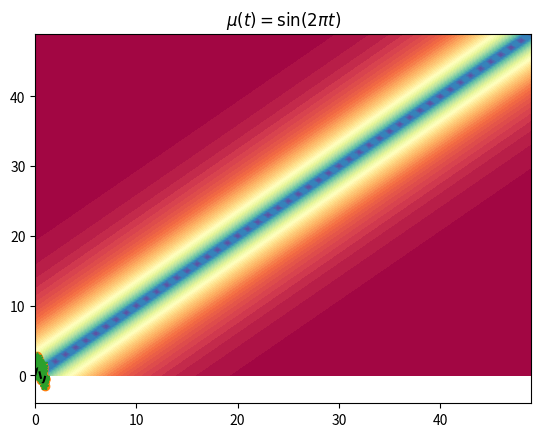

Write the Python code that produced this figure.
import numpy as np
import matplotlib.pyplot as plt
from matplotlib import rc 

# define function

def mu(t):
    return np.sin(2*np.pi*t)

def Cov(t,s,rho = 1/20):
    return np.exp(-np.abs(t-s)/rho)


# define parameters
N = 50
dt = 1/N
t = np.linspace(0,1,N)
muvec = mu(t)
sigma = np.zeros((N,N))
rho = 1/10
for i in range(N):
    for j in range(N):
        sigma[i,j] = Cov(t[i],t[j],rho)
        
print(np.linalg.det(sigma)) # check if its singular
plt.contourf(sigma,50,cmap='Spectral')
plt.title(r'Covariance, $\rho=' +str(rho)+'$')
plt.show()

U,D,V = np.linalg.svd(sigma)
A = U@np.diag(np.sqrt(D))
proc = muvec + [email redacted]_normal(N)
plt.plot(t,proc)
plt.title(r'$\mu(t)=\sin(2\pi t)$')
plt.show()

# add new data by adding on midpoint
tall = np.linspace(0,1,N*2)
Nall = len(tall)
M = Nall-N
zobs = proc
idz = np.arange(0,Nall,2)
idy = np.arange(1,Nall,2)
idP = np.concatenate((idy,idz))
P = np.eye(Nall)
P = P[idP,:]
mu_all = mu(tall)
sigma_all = np.zeros((Nall,Nall))

for i in range(Nall):
    for j in range(Nall):
        sigma_all[i,j] = Cov(tall[i],tall[j],rho)
        
sigmaX = P@sigma_all@np.transpose(P)
muX = P@mu_all
muY = muX[0:M]
muZ = muvec

sigmaYY = sigmaX[:M,:M]
sigmaYZ = sigmaX[:M,M:]
sigmaZZ = sigmaX[M:,M:]

muYgZ = muY + sigmaYZ@(np.linalg.solve(sigmaZZ,zobs-muZ))
sigmaYgZ = sigmaYY - sigmaYZ@(np.linalg.solve(sigmaZZ,sigmaYZ.T))

U,D,V = np.linalg.svd(sigmaYgZ)
A = U@np.diag(np.sqrt(D))
Y = [email redacted]_normal(M)
X = np.concatenate((Y,zobs))
proc_all = np.linalg.solve(P,X)

tg = np.linspace(0,1,10*N)

plt.plot(t,proc, '-o')
plt.plot(tall,proc_all, '-*')
plt.plot(tg,mu(tg),'--',color='k')
plt.show()